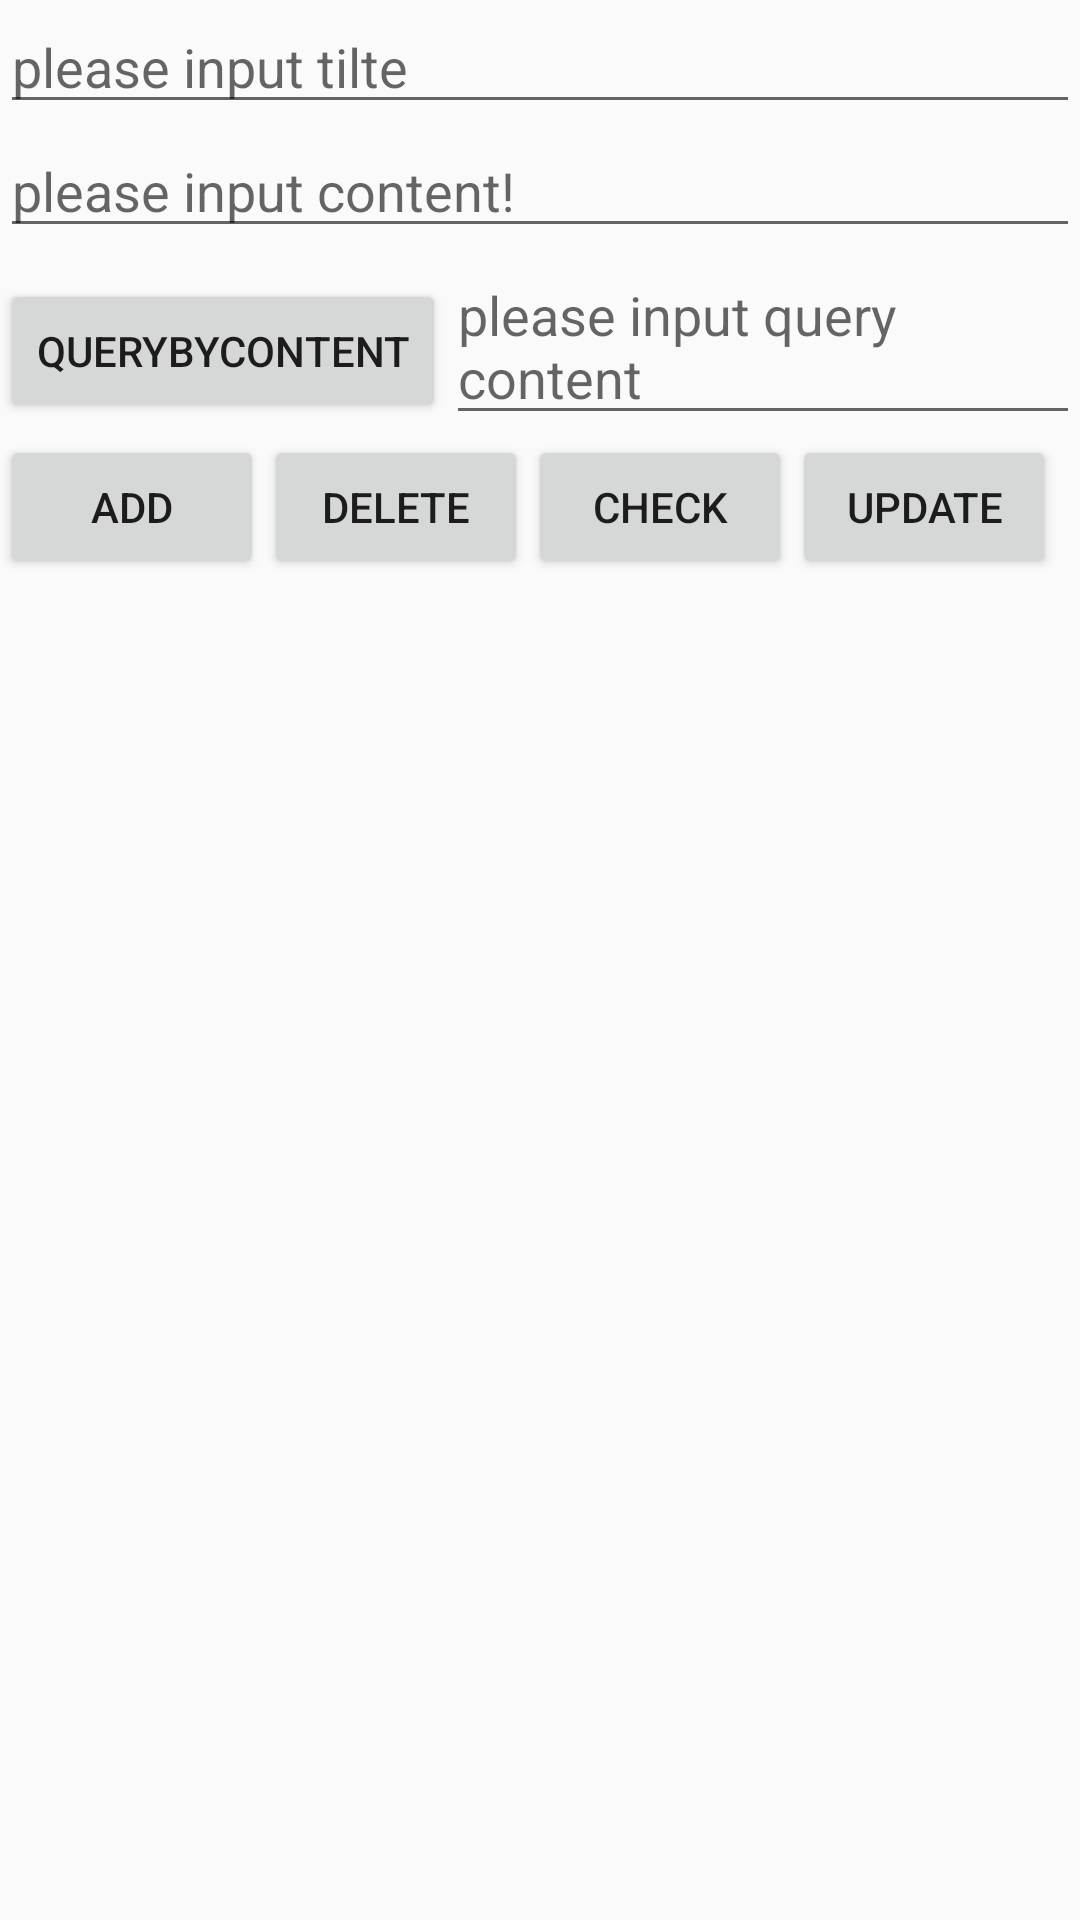

Android layout source for this screen:
<!-- AndroidManifest.xml: application theme AppTheme -->
<!-- res/layout/activity_green_dao.xml -->
<?xml version="1.0" encoding="utf-8"?>
<LinearLayout
    xmlns:android="http://schemas.android.com/apk/res/android"
    android:layout_width="match_parent"
    android:layout_height="match_parent"
    android:orientation="vertical">

    <EditText
        android:id="@+id/et_title"
        android:layout_width="match_parent"
        android:layout_height="wrap_content"
        android:hint="please input tilte"/>

    <EditText
        android:id="@+id/et_content"
        android:layout_width="match_parent"
        android:layout_height="wrap_content"
        android:hint="please input content!"/>

    <LinearLayout
        android:layout_width="match_parent"
        android:layout_height="wrap_content">

        <Button
            android:id="@+id/btn_query_by_content"
            android:layout_width="wrap_content"
            android:layout_height="wrap_content"
            android:text="queryByContent"/>

        <EditText
            android:id="@+id/et_query"
            android:layout_width="match_parent"
            android:layout_height="wrap_content"
            android:hint="please input query content"/>
    </LinearLayout>

    <LinearLayout
        android:layout_width="match_parent"
        android:layout_height="wrap_content">

        <Button
            android:id="@+id/btn_add"
            android:layout_width="wrap_content"
            android:layout_height="wrap_content"
            android:text="add"/>

        <Button
            android:id="@+id/btn_delete"
            android:layout_width="wrap_content"
            android:layout_height="wrap_content"
            android:text="delete"/>

        <Button
            android:id="@+id/btn_check"
            android:layout_width="wrap_content"
            android:layout_height="wrap_content"
            android:text="check"/>

        <Button
            android:id="@+id/btn_update"
            android:layout_width="wrap_content"
            android:layout_height="wrap_content"
            android:text="update"/>
    </LinearLayout>

    <android.support.v7.widget.RecyclerView
        android:id="@+id/rv"
        android:layout_width="match_parent"
        android:layout_height="match_parent"></android.support.v7.widget.RecyclerView>
</LinearLayout>
<!-- resources referenced by this layout -->
<resources>
  <style name="AppTheme" parent="Theme.AppCompat.Light.DarkActionBar">
          
          <item name="colorPrimary">@color/colorPrimary</item>
          <item name="colorPrimaryDark">@color/colorPrimaryDark</item>
          <item name="colorAccent">@color/transparent</item>
      </style>
  <color name="colorPrimary">#3F51B5</color>
  <color name="colorPrimaryDark">#303F9F</color>
  <color name="transparent">#00000000</color>
</resources>
